Labelled photos from "Fruit classifier", an image-classification folder in Imashi-Sandeepika/Fruit-Classifier. The possible labels are: apples, mangoes.

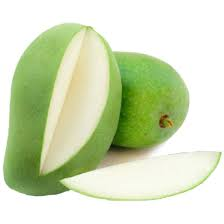
Label: mangoes

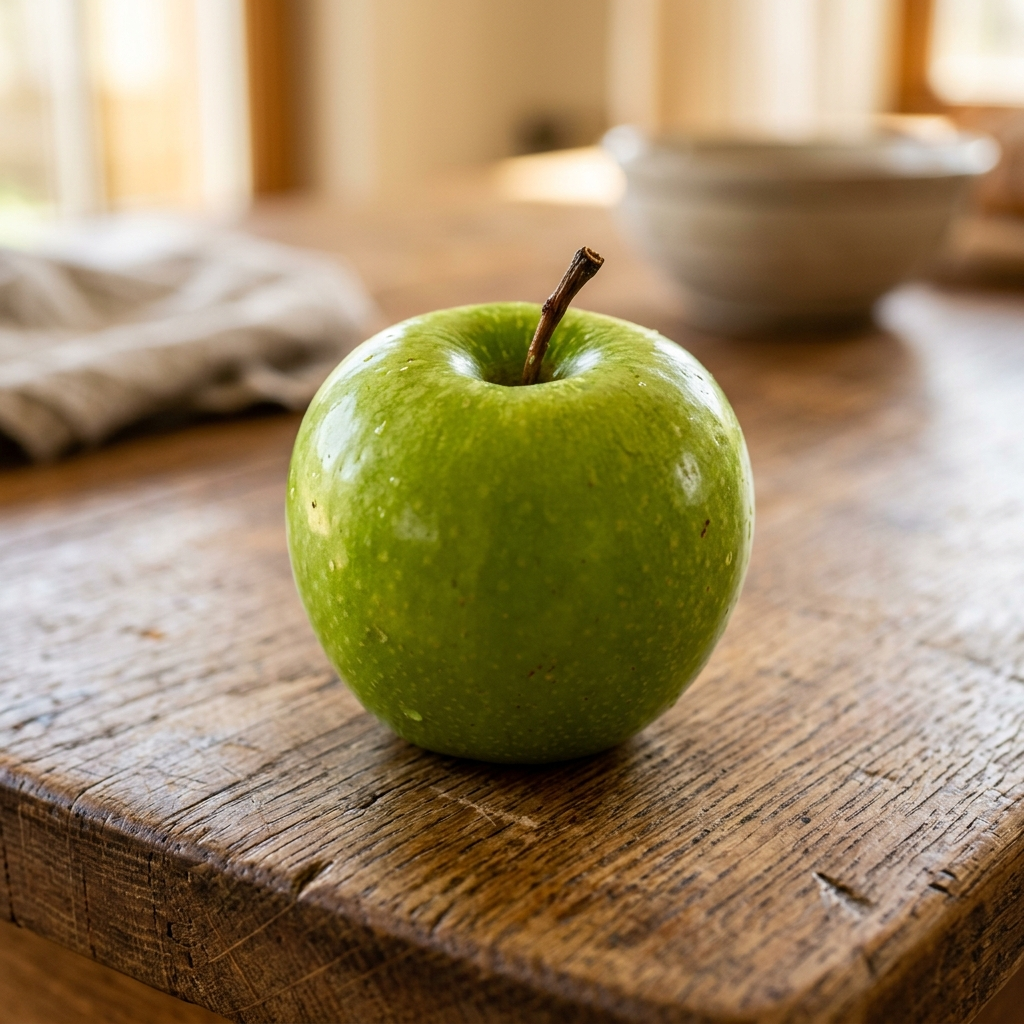
Label: apples

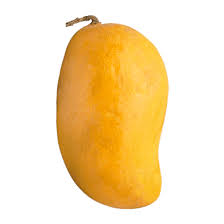
Label: mangoes

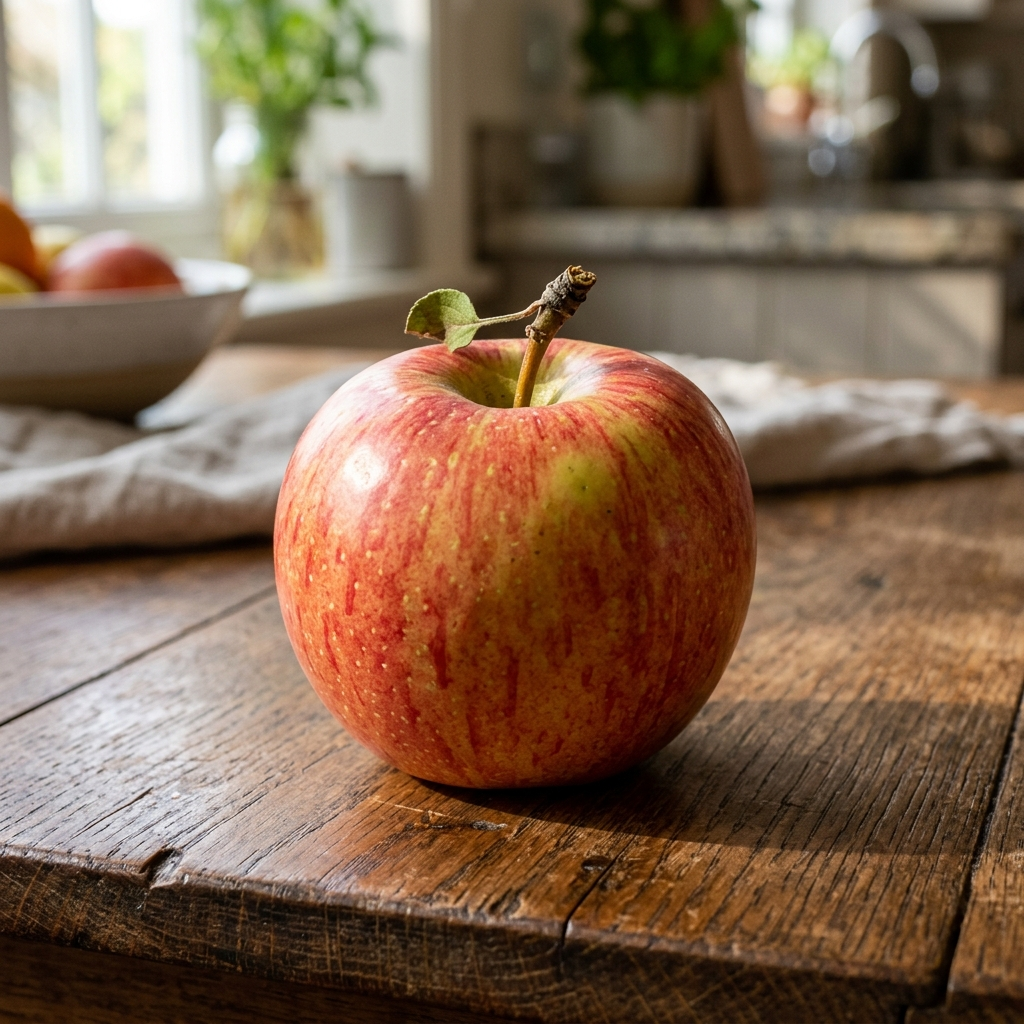
Label: apples

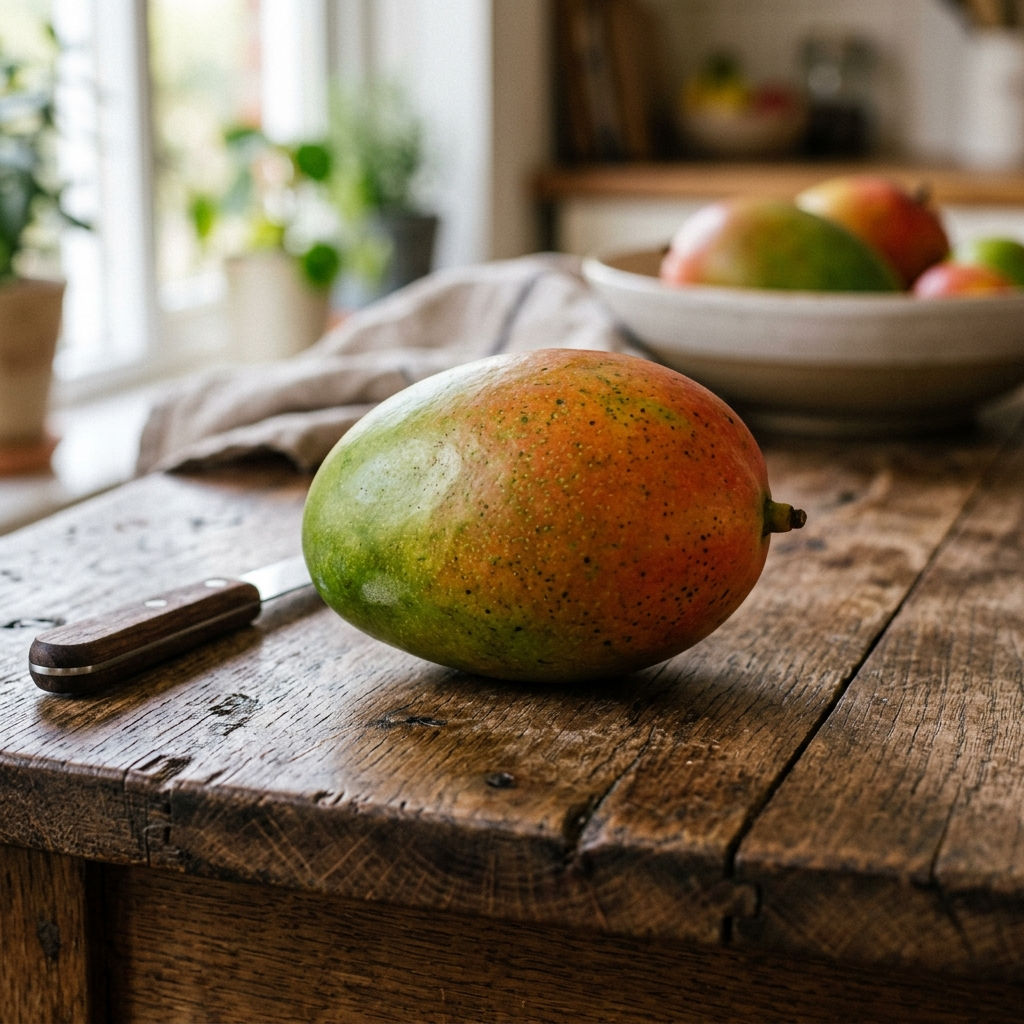
Label: mangoes

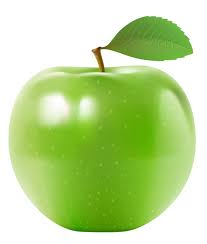
Label: apples
